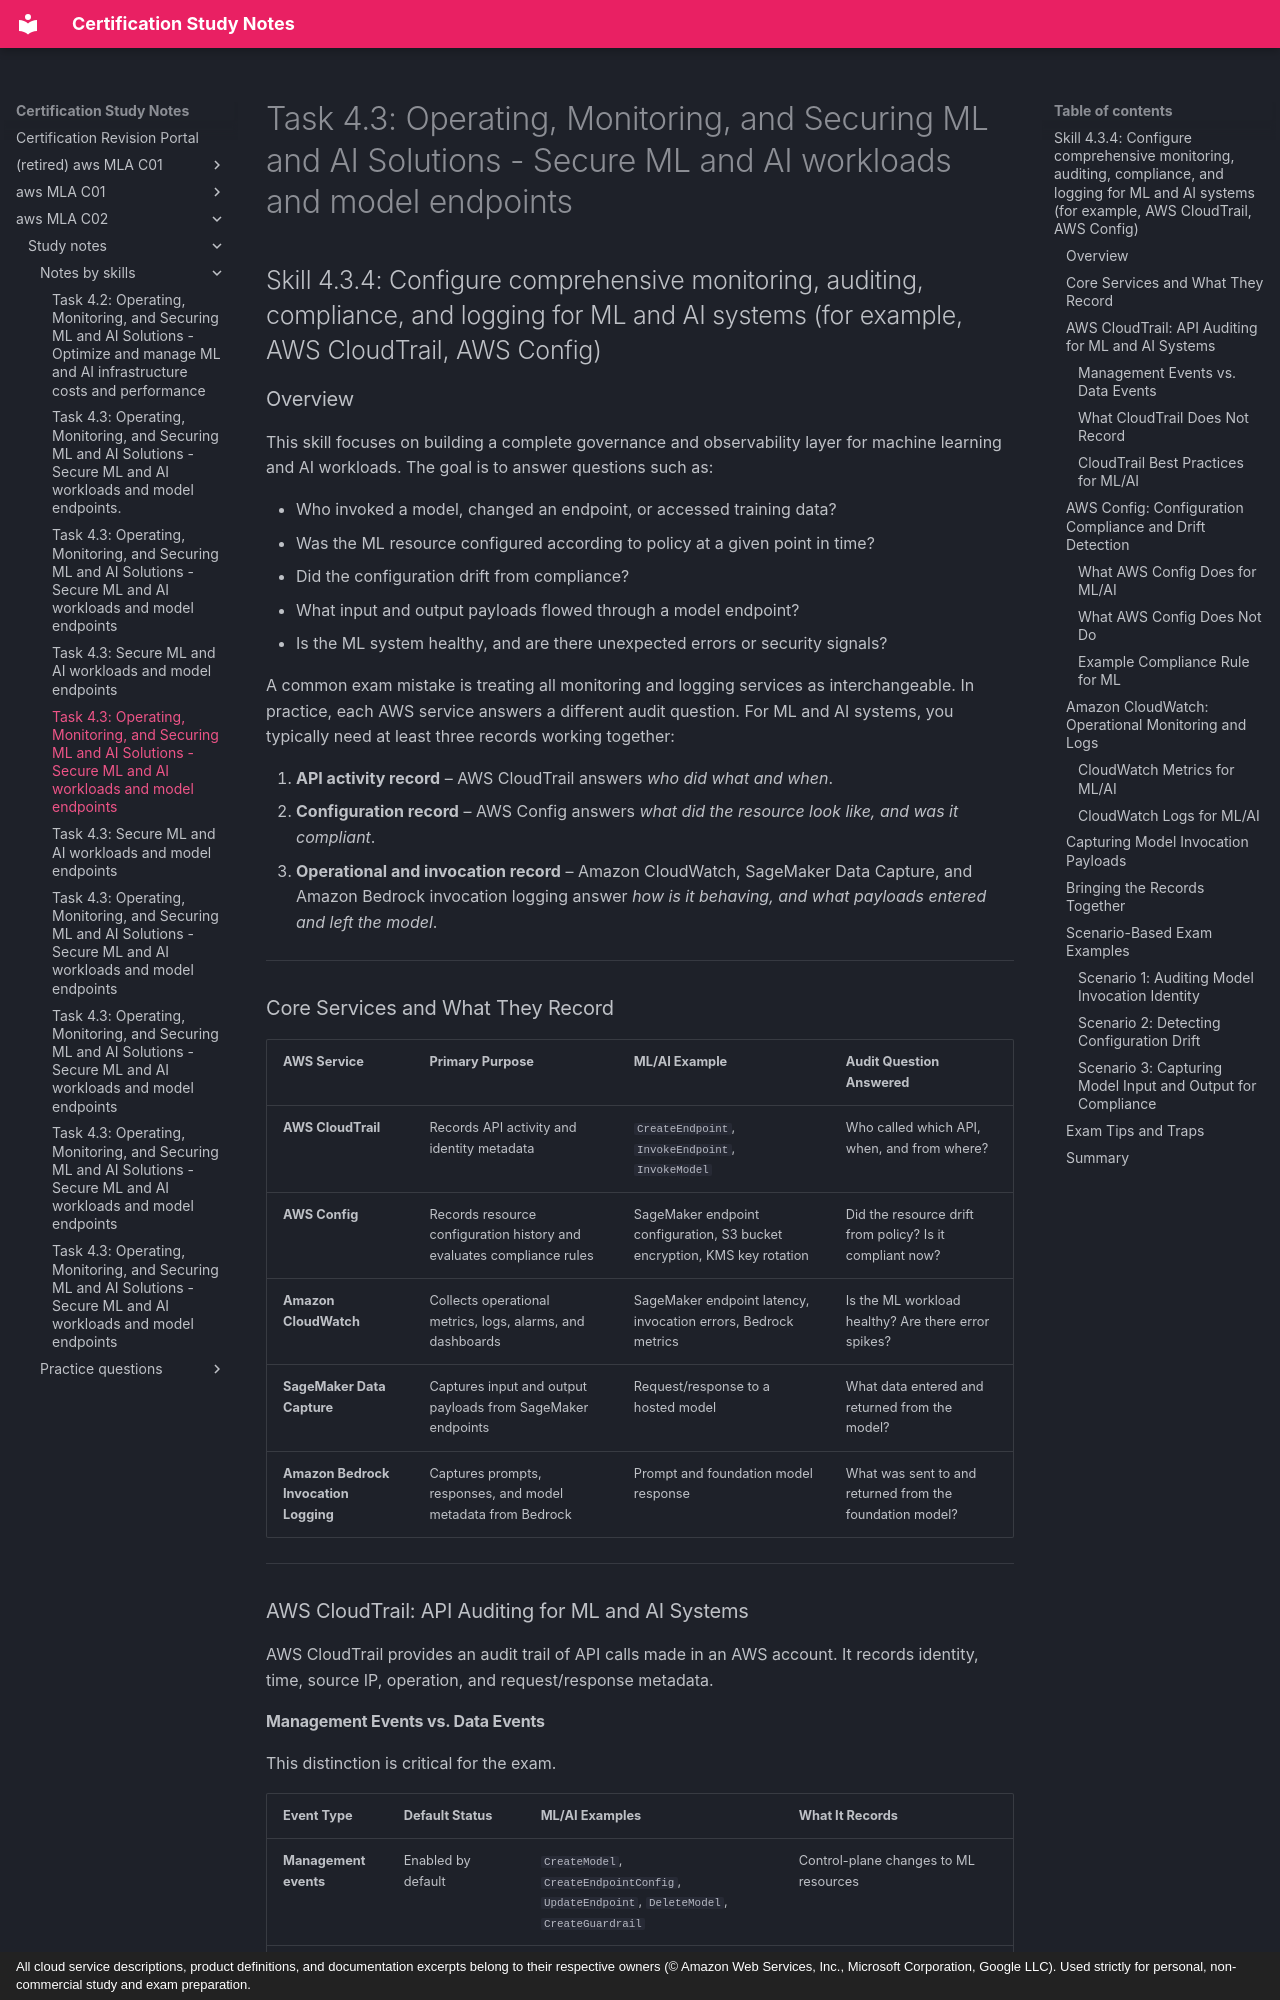

repository: monitus2022/cert_study_notes · page: aws_MLA_C02/study_notes/notes_by_skills/4.3.4/index.html · generator: mkdocs · copyright: All cloud service descriptions, product definitions, and documentation excerpts belong to their respective owners (© Amazon Web Services, Inc., Microsoft Corporation, Google LLC). Used strictly for personal, non-commercial study and exam preparation.

# Task 4.3: Operating, Monitoring, and Securing ML and AI Solutions - Secure ML and AI workloads and model endpoints

## Skill 4.3.4: Configure comprehensive monitoring, auditing, compliance, and logging for ML and AI systems (for example, AWS CloudTrail, AWS Config)

### Overview

This skill focuses on building a complete governance and observability layer for machine learning and AI workloads. The goal is to answer questions such as:

- Who invoked a model, changed an endpoint, or accessed training data?
- Was the ML resource configured according to policy at a given point in time?
- Did the configuration drift from compliance?
- What input and output payloads flowed through a model endpoint?
- Is the ML system healthy, and are there unexpected errors or security signals?

A common exam mistake is treating all monitoring and logging services as interchangeable. In practice, each AWS service answers a different audit question. For ML and AI systems, you typically need at least three records working together:

1. **API activity record** – AWS CloudTrail answers *who did what and when*.
2. **Configuration record** – AWS Config answers *what did the resource look like, and was it compliant*.
3. **Operational and invocation record** – Amazon CloudWatch, SageMaker Data Capture, and Amazon Bedrock invocation logging answer *how is it behaving, and what payloads entered and left the model*.

---

### Core Services and What They Record

| AWS Service | Primary Purpose | ML/AI Example | Audit Question Answered |
|---|---|---|---|
| **AWS CloudTrail** | Records API activity and identity metadata | `CreateEndpoint`, `InvokeEndpoint`, `InvokeModel` | Who called which API, when, and from where? |
| **AWS Config** | Records resource configuration history and evaluates compliance rules | SageMaker endpoint configuration, S3 bucket encryption, KMS key rotation | Did the resource drift from policy? Is it compliant now? |
| **Amazon CloudWatch** | Collects operational metrics, logs, alarms, and dashboards | SageMaker endpoint latency, invocation errors, Bedrock metrics | Is the ML workload healthy? Are there error spikes? |
| **SageMaker Data Capture** | Captures input and output payloads from SageMaker endpoints | Request/response to a hosted model | What data entered and returned from the model? |
| **Amazon Bedrock Invocation Logging** | Captures prompts, responses, and model metadata from Bedrock | Prompt and foundation model response | What was sent to and returned from the foundation model? |

---

### AWS CloudTrail: API Auditing for ML and AI Systems

AWS CloudTrail provides an audit trail of API calls made in an AWS account. It records identity, time, source IP, operation, and request/response metadata.
